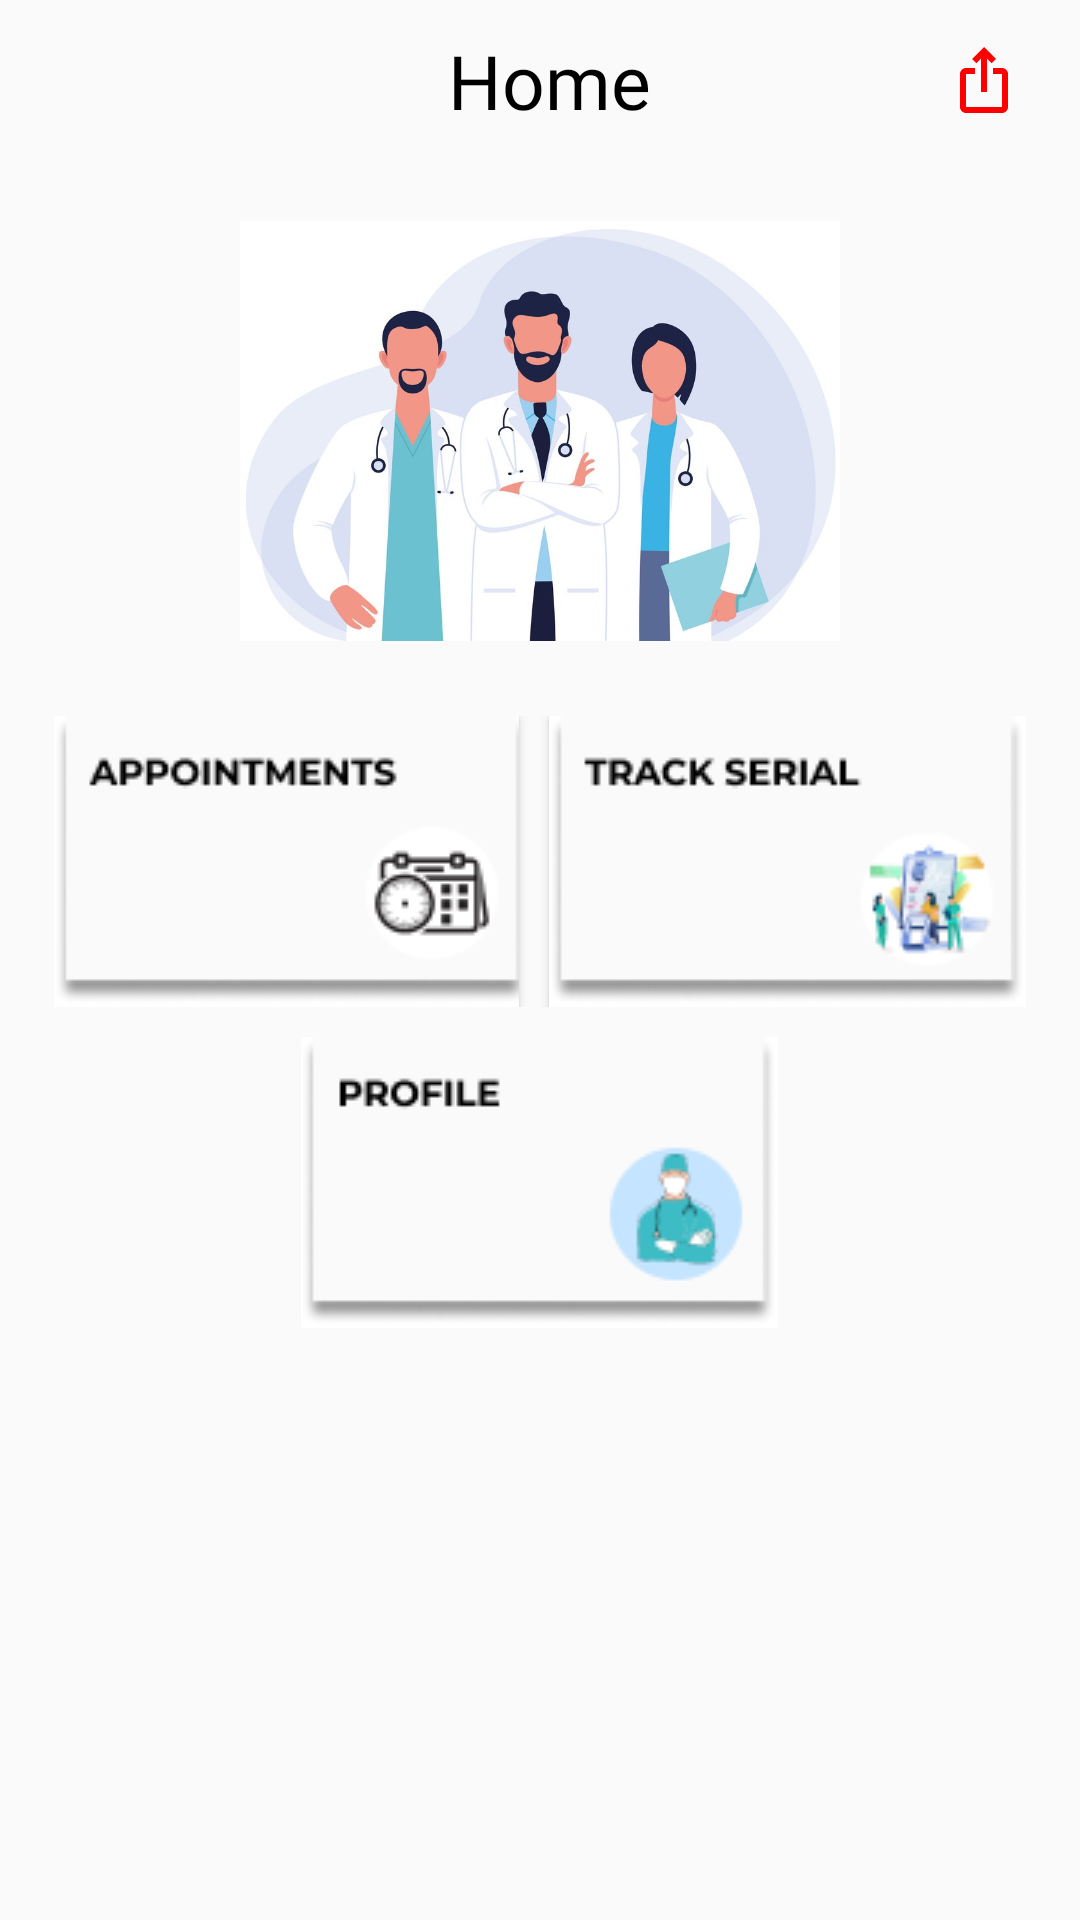

Here is an Android app screen rendered from its layout file. Give the layout XML and the strings, colors and styles it references.
<!-- AndroidManifest.xml: application theme AppTheme -->
<!-- res/layout/activity_doctor_home.xml -->
<?xml version="1.0" encoding="utf-8"?>
<LinearLayout xmlns:android="http://schemas.android.com/apk/res/android"
    android:layout_width="match_parent"
    android:layout_height="match_parent"
    android:orientation="vertical">

    <LinearLayout
        android:layout_width="match_parent"
        android:layout_height="wrap_content"
        android:layout_gravity="center"
        android:layout_marginTop="5dp"
        android:layout_marginBottom="5dp"
        android:gravity="left">

        <TextView
            android:layout_width="wrap_content"
            android:id="@+id/doctorNameShow"
            android:layout_margin="5dp"
            android:layout_height="wrap_content"
            android:layout_weight="1"
            android:fontFamily="@font/allerta"
            android:text="Home"
            android:paddingStart="50dp"
            android:gravity="center"
            android:textColor="@color/colorBlack"
            android:textSize="25sp" />

        <ImageButton
            android:id="@+id/doctorLogout"
            android:layout_width="wrap_content"
            android:layout_height="wrap_content"
            android:layout_gravity="center"
            android:background="@color/colorTransparent"
            android:paddingRight="20dp"
            android:src="@drawable/logout" />
    </LinearLayout>

    <ImageView
        android:layout_width="200dp"
        android:layout_height="180dp"
        android:layout_gravity="center"
        android:src="@drawable/homebackground" />

    <LinearLayout
        android:layout_width="wrap_content"
        android:layout_height="wrap_content"
        android:layout_gravity="center"
        android:paddingTop="10dp"
        android:orientation="horizontal"
        android:padding="5dp">

        <ImageButton
            android:id="@+id/docappointmentsButton"
            android:layout_width="wrap_content"
            android:layout_height="wrap_content"
            android:background="@drawable/shape_homebuttons"
            android:elevation="2dp"
            android:src="@drawable/appointmentsbutton" />

        <ImageButton
            android:id="@+id/doctrackButton"
            android:layout_width="wrap_content"
            android:layout_height="wrap_content"
            android:layout_marginLeft="10dp"
            android:background="@drawable/shape_homebuttons"
            android:elevation="2dp"
            android:src="@drawable/trackserialbutton" />

    </LinearLayout>
    <LinearLayout
        android:layout_width="wrap_content"
        android:layout_height="wrap_content"
        android:layout_gravity="center"
        android:paddingTop="10dp"
        android:orientation="horizontal"
        android:padding="5dp">

        <ImageButton
            android:id="@+id/doctorProfile"
            android:layout_width="wrap_content"
            android:layout_height="wrap_content"
            android:background="@drawable/shape_homebuttons"
            android:elevation="2dp"
            android:src="@drawable/profile" />

    </LinearLayout>


</LinearLayout>
<!-- resources referenced by this layout -->
<resources>
  <color name="colorBlack">#000000</color>
  <color name="colorTransparent">#00000000</color>
  <!-- drawable appointmentsbutton: png bitmap (drawable, 4841 bytes) -->
  <!-- drawable homebackground: jpg bitmap (drawable, 112018 bytes) -->
  <!-- drawable logout: png bitmap (drawable, 1391 bytes) -->
  <!-- drawable profile: png bitmap (drawable, 5856 bytes) -->
  <!-- drawable shape_homebuttons (drawable) -->
  <shape xmlns:android="http://schemas.android.com/apk/res/android"
      android:shape="rectangle">
  
      <solid android:color="@color/colorCard1" />
  
  
  </shape>
  <!-- drawable trackserialbutton: png bitmap (drawable, 7446 bytes) -->
  <style name="AppTheme" parent="Theme.AppCompat.Light.NoActionBar">
          
          <item name="colorPrimary">@color/colorWhite</item>
          <item name="colorPrimaryDark">@color/colorPrimaryDark</item>
          <item name="colorAccent">@color/colorBlack</item>
          <item name="fontFamily">@font/antic_slab</item>
      </style>
  <color name="colorCard1">#FFFFFF</color>
  <color name="colorWhite">#FFFFFF</color>
  <color name="colorPrimaryDark">#00574B</color>
</resources>
